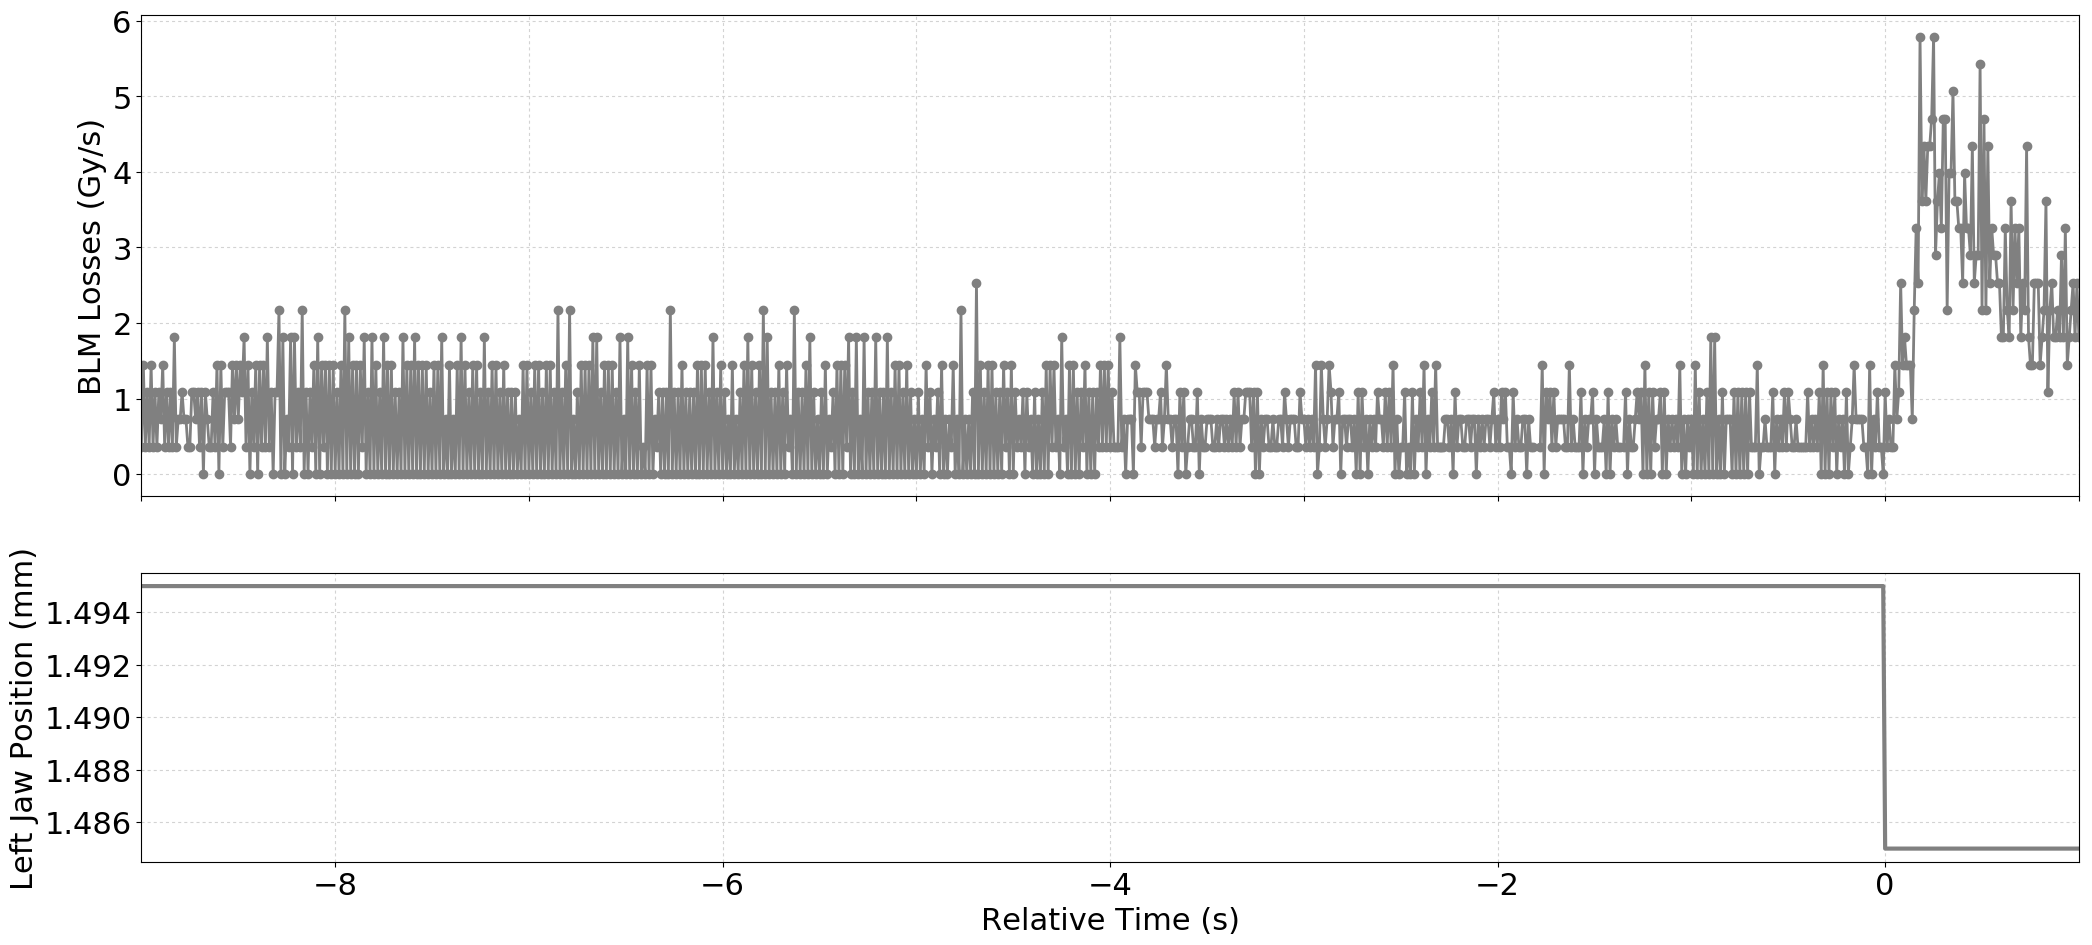

Data behind this chart, as committed beside it:
Timestamp, position, BLMTI.06R7.B2I10_TCP.D6R7.B2
1494680460230, 1.495, 3.6200000000000004e-07
1494680460240, 1.495, 1.4480000000000002e-06
1494680460250, 1.495, 3.6200000000000004e-07
1494680460260, 1.495, 1.0859999999999999e-06
1494680460270, 1.495, 3.6200000000000004e-07
1494680460280, 1.495, 1.4480000000000002e-06
1494680460290, 1.495, 3.6200000000000004e-07
1494680460300, 1.495, 1.0859999999999999e-06
1494680460310, 1.495, 3.6200000000000004e-07
1494680460320, 1.495, 1.0859999999999999e-06
1494680460330, 1.495, 7.240000000000001e-07
1494680460340, 1.495, 1.4480000000000002e-06
1494680460350, 1.495, 3.6200000000000004e-07
1494680460360, 1.495, 1.0859999999999999e-06
1494680460370, 1.495, 3.6200000000000004e-07
1494680460380, 1.495, 1.0859999999999999e-06
1494680460390, 1.495, 3.6200000000000004e-07
1494680460400, 1.495, 1.81e-06
1494680460410, 1.495, 3.6200000000000004e-07
1494680460420, 1.495, 7.240000000000001e-07
1494680460430, 1.495, 7.240000000000001e-07
1494680460440, 1.495, 1.0859999999999999e-06
1494680460450, 1.495, 7.240000000000001e-07
1494680460460, 1.495, 7.240000000000001e-07
1494680460470, 1.495, 3.6200000000000004e-07
1494680460480, 1.495, 3.6200000000000004e-07
1494680460490, 1.495, 1.0859999999999999e-06
1494680460500, 1.495, 1.0859999999999999e-06
1494680460510, 1.495, 7.240000000000001e-07
1494680460520, 1.495, 1.0859999999999999e-06
1494680460530, 1.495, 3.6200000000000004e-07
1494680460540, 1.495, 1.0859999999999999e-06
1494680460550, 1.495, 0.0
1494680460560, 1.495, 1.0859999999999999e-06
1494680460570, 1.495, 7.240000000000001e-07
1494680460580, 1.495, 3.6200000000000004e-07
1494680460590, 1.495, 3.6200000000000004e-07
1494680460600, 1.495, 1.0859999999999999e-06
1494680460610, 1.495, 3.6200000000000004e-07
1494680460620, 1.495, 1.4480000000000002e-06
1494680460630, 1.495, 0.0
1494680460640, 1.495, 1.4480000000000002e-06
1494680460650, 1.495, 3.6200000000000004e-07
1494680460660, 1.495, 1.0859999999999999e-06
1494680460670, 1.495, 1.0859999999999999e-06
1494680460680, 1.495, 1.0859999999999999e-06
1494680460690, 1.495, 3.6200000000000004e-07
1494680460700, 1.495, 1.4480000000000002e-06
1494680460710, 1.495, 7.240000000000001e-07
1494680460720, 1.495, 1.4480000000000002e-06
1494680460730, 1.495, 7.240000000000001e-07
1494680460740, 1.495, 1.4480000000000002e-06
1494680460750, 1.495, 1.0859999999999999e-06
1494680460760, 1.495, 1.81e-06
1494680460770, 1.495, 3.6200000000000004e-07
1494680460780, 1.495, 1.4480000000000002e-06
1494680460790, 1.495, 0.0
1494680460800, 1.495, 1.0859999999999999e-06
1494680460810, 1.495, 3.6200000000000004e-07
1494680460820, 1.495, 1.4480000000000002e-06
... 937 more rows
